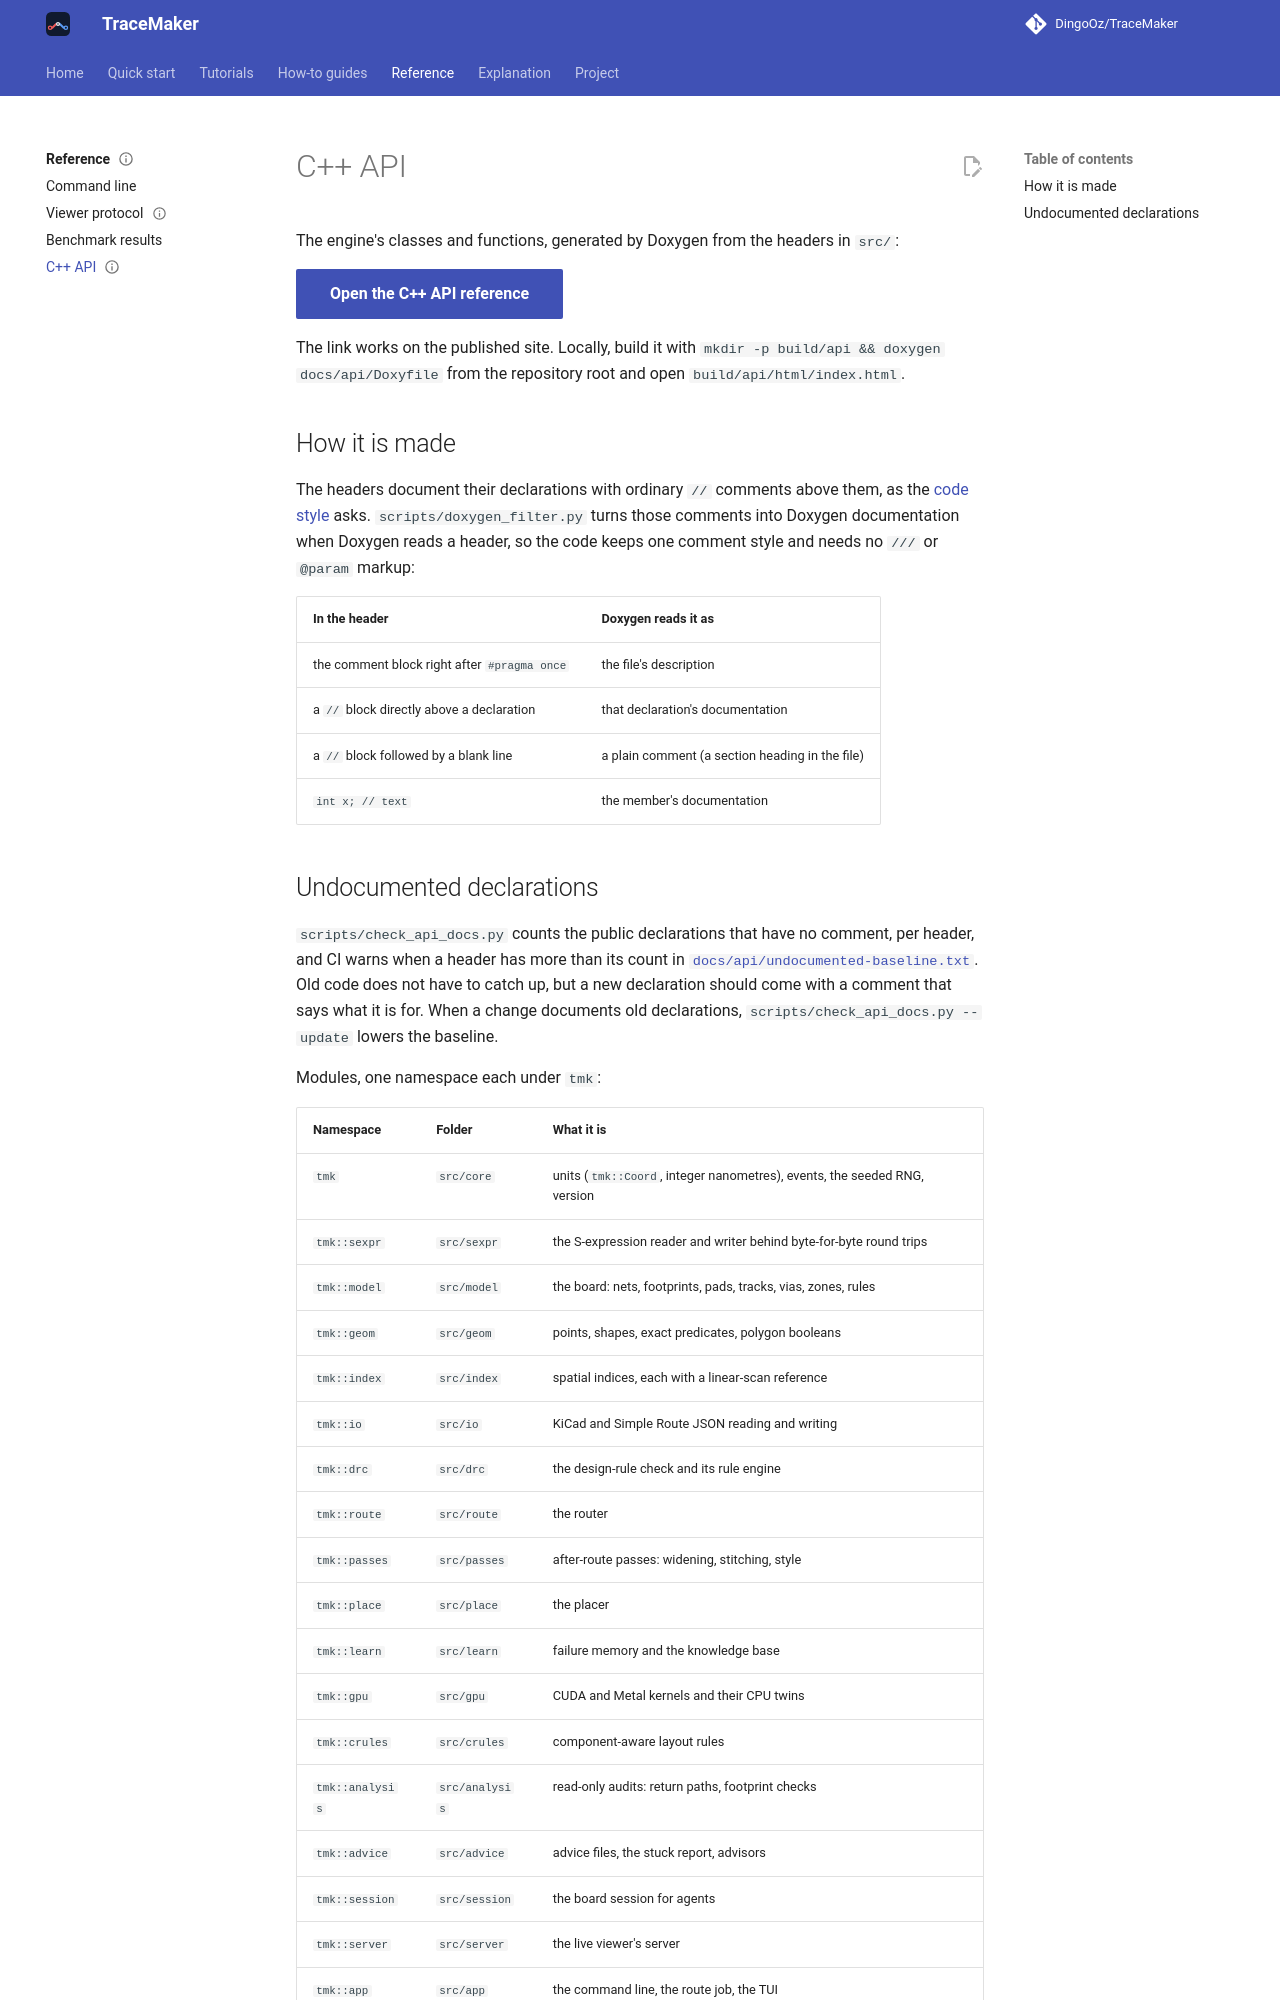

repository: DingoOz/TraceMaker · page: dev/reference/api/index.html · generator: mkdocs

---
status: current
code: [src, docs/api/Doxyfile, scripts/doxygen_filter.py]
---

# C++ API

The engine's classes and functions, generated by Doxygen from the headers in `src/`:

<a class="md-button md-button--primary" href="../../api/">Open the C++ API reference</a>

The link works on the published site. Locally, build it with `mkdir -p build/api && doxygen docs/api/Doxyfile` from the repository root and
open `build/api/html/index.html`.

## How it is made

The headers document their declarations with ordinary `//` comments above them, as the [code style](https://github.com/DingoOz/TraceMaker/blob/main/CONTRIBUTING.md#code-style)
asks. `scripts/doxygen_filter.py` turns those comments into Doxygen documentation when Doxygen reads a header, so the
code keeps one comment style and needs no `///` or `@param` markup:

| In the header | Doxygen reads it as |
|---|---|
| the comment block right after `#pragma once` | the file's description |
| a `//` block directly above a declaration | that declaration's documentation |
| a `//` block followed by a blank line | a plain comment (a section heading in the file) |
| `int x;  // text` | the member's documentation |
